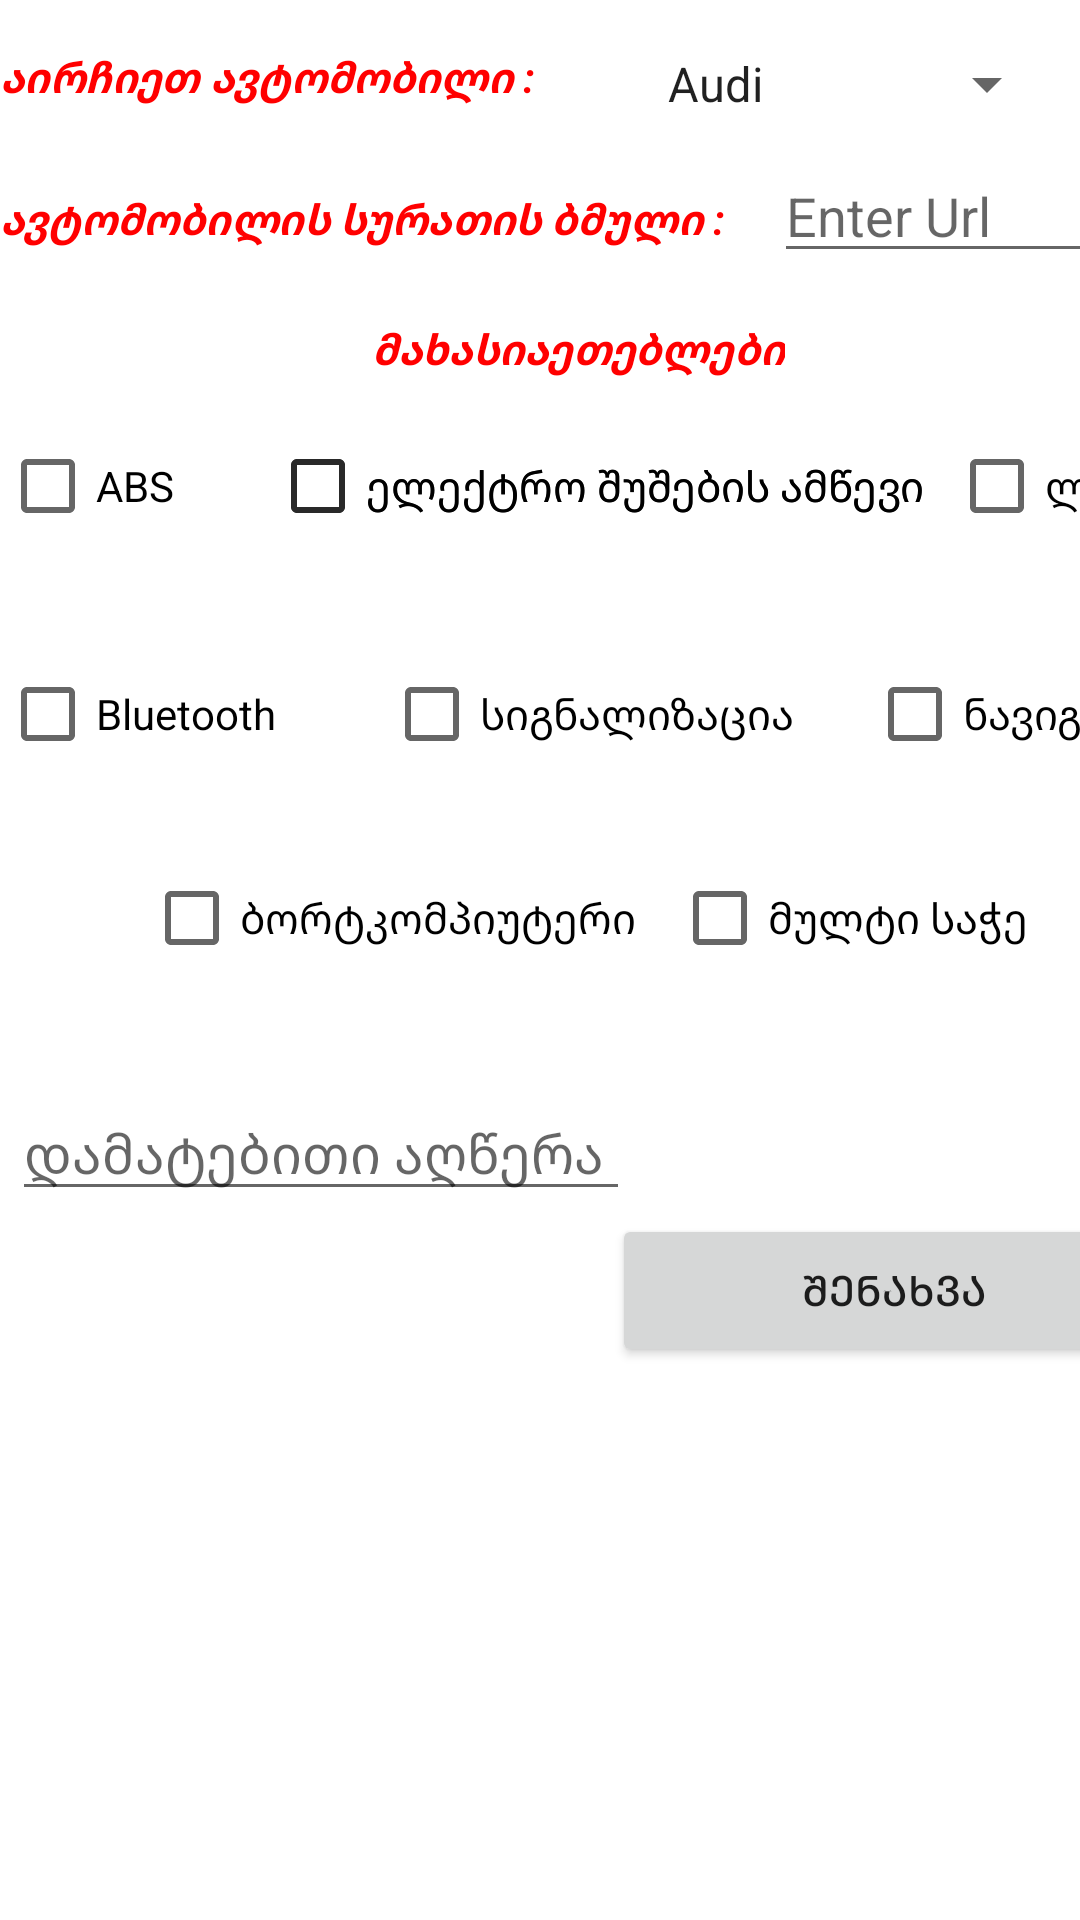

Layout XML and referenced resources for this Android screen:
<!-- AndroidManifest.xml: application theme Theme.IdnetTask -->
<!-- res/layout/fragment_car_edit.xml -->
<?xml version="1.0" encoding="utf-8"?>
<androidx.core.widget.NestedScrollView xmlns:android="http://schemas.android.com/apk/res/android"
    xmlns:app="http://schemas.android.com/apk/res-auto"
    xmlns:tools="http://schemas.android.com/tools"
    android:id="@+id/editCarsFragment"
    android:layout_width="match_parent"
    android:layout_height="match_parent"
    android:fillViewport="true"
    tools:context=".fragments.AddCarFragment">

    <androidx.constraintlayout.widget.ConstraintLayout
        android:layout_width="match_parent"
        android:layout_height="wrap_content">


        <Spinner
            android:id="@+id/carManufacturersEdit"
            android:layout_width="wrap_content"
            android:layout_height="wrap_content"
            android:layout_marginStart="36dp"
            android:layout_marginTop="16dp"
            android:entries="@array/manufacturers"
            app:layout_constraintStart_toEndOf="@+id/textViewEdit"
            app:layout_constraintTop_toTopOf="parent" />

        <TextView
            android:id="@+id/textViewEdit"
            android:layout_width="wrap_content"
            android:layout_height="wrap_content"
            android:layout_marginTop="16dp"
            android:text="აირჩიეთ ავტომობილი :"
            android:textColor="#f00"
            android:textStyle="bold|italic"
            app:layout_constraintStart_toStartOf="parent"
            app:layout_constraintTop_toTopOf="parent" />

        <TextView
            android:id="@+id/textView2Edit"
            android:layout_width="wrap_content"
            android:layout_height="wrap_content"
            android:layout_marginTop="28dp"
            android:text="ავტომობილის სურათის ბმული :"
            android:textColor="#f00"
            android:textStyle="bold|italic"
            app:layout_constraintStart_toStartOf="parent"
            app:layout_constraintTop_toBottomOf="@+id/textViewEdit" />

        <EditText
            android:id="@+id/carImageURLEdit"
            android:layout_width="110dp"
            android:layout_height="39dp"
            android:layout_marginStart="16dp"
            android:layout_marginTop="12dp"
            android:hint="Enter Url"
            app:layout_constraintStart_toEndOf="@id/textView2Edit"
            app:layout_constraintTop_toBottomOf="@id/carManufacturersEdit" />

        <EditText
            android:id="@+id/putDescriptionEdit"
            android:layout_width="206dp"
            android:layout_height="wrap_content"
            android:layout_marginStart="4dp"
            android:layout_marginTop="32dp"
            android:hint="დამატებითი აღწერა"
            app:layout_constraintStart_toStartOf="parent"
            app:layout_constraintTop_toBottomOf="@+id/checkBox10Edit" />

        <TextView
            android:id="@+id/textView4Edit"
            android:layout_width="wrap_content"
            android:layout_height="wrap_content"
            android:layout_marginStart="124dp"
            android:layout_marginTop="24dp"
            android:text="მახასიაეთებლები"
            android:textColor="#f00"
            android:textStyle="bold|italic"
            app:layout_constraintStart_toStartOf="parent"
            app:layout_constraintTop_toBottomOf="@+id/textView2Edit" />

        <CheckBox
            android:id="@+id/checkBoxEdit"
            android:layout_width="wrap_content"
            android:layout_height="wrap_content"
            android:layout_marginTop="12dp"
            android:text="ABS"
            app:layout_constraintStart_toStartOf="parent"
            app:layout_constraintTop_toBottomOf="@+id/textView4Edit" />

        <CheckBox
            android:id="@+id/checkBox6Edit"
            android:layout_width="wrap_content"
            android:layout_height="wrap_content"
            android:layout_marginTop="28dp"
            android:text="Bluetooth"
            app:layout_constraintStart_toStartOf="parent"
            app:layout_constraintTop_toBottomOf="@+id/checkBoxEdit" />

        <CheckBox
            android:id="@+id/checkBox9Edit"
            android:layout_width="wrap_content"
            android:layout_height="wrap_content"
            android:layout_marginStart="48dp"
            android:layout_marginTop="20dp"
            android:text="ბორტკომპიუტერი"
            app:layout_constraintStart_toStartOf="parent"
            app:layout_constraintTop_toBottomOf="@+id/checkBox6Edit" />

        <CheckBox
            android:id="@+id/checkBox10Edit"
            android:layout_width="wrap_content"
            android:layout_height="wrap_content"
            android:layout_marginStart="12dp"
            android:layout_marginTop="20dp"
            android:text="მულტი საჭე"
            app:layout_constraintStart_toEndOf="@+id/checkBox9Edit"
            app:layout_constraintTop_toBottomOf="@+id/checkBox8Edit" />

        <CheckBox
            android:id="@+id/checkBox8Edit"
            android:layout_width="wrap_content"
            android:layout_height="wrap_content"
            android:layout_marginStart="24dp"
            android:layout_marginTop="28dp"
            android:text="ნავიგაცია"
            app:layout_constraintStart_toEndOf="@+id/checkBox7Edit"
            app:layout_constraintTop_toBottomOf="@+id/checkBoxEdit" />

        <CheckBox
            android:id="@+id/checkBox7Edit"
            android:layout_width="wrap_content"
            android:layout_height="wrap_content"
            android:layout_marginStart="36dp"
            android:layout_marginTop="28dp"
            android:text="სიგნალიზაცია"
            app:layout_constraintStart_toEndOf="@+id/checkBox6Edit"
            app:layout_constraintTop_toBottomOf="@+id/checkBoxEdit" />

        <CheckBox
            android:id="@+id/checkBox5Edit"
            android:layout_width="wrap_content"
            android:layout_height="wrap_content"
            android:layout_marginStart="8dp"
            android:layout_marginTop="12dp"
            android:text="ლუქი"
            app:layout_constraintStart_toEndOf="@+id/checkBox3Edit"
            app:layout_constraintTop_toBottomOf="@+id/textView4Edit" />

        <CheckBox
            android:id="@+id/checkBox3Edit"
            android:layout_width="wrap_content"
            android:layout_height="wrap_content"
            android:layout_marginStart="32dp"
            android:layout_marginTop="12dp"
            android:text="ელექტრო შუშების ამწევი"
            app:layout_constraintStart_toEndOf="@+id/checkBoxEdit"
            app:layout_constraintTop_toBottomOf="@+id/textView4Edit" />

        <CheckBox
            android:id="@+id/checkBox4Edit"
            android:layout_width="wrap_content"
            android:layout_height="wrap_content"
            android:layout_marginStart="32dp"
            android:layout_marginTop="12dp"
            android:text="ელექტრო შუშების ამწევი"
            app:layout_constraintStart_toEndOf="@+id/checkBoxEdit"
            app:layout_constraintTop_toBottomOf="@+id/textView4Edit" />

        <Button
            android:id="@+id/editCarEdit"
            android:layout_width="188dp"
            android:layout_height="51dp"
            android:layout_marginStart="204dp"
            android:layout_marginBottom="180dp"
            android:text="შენახვა"
            app:layout_constraintBottom_toBottomOf="parent"
            app:layout_constraintStart_toStartOf="parent"
            app:layout_constraintTop_toBottomOf="@+id/putDescriptionEdit"
            app:layout_constraintVertical_bias="0.217" />

    </androidx.constraintlayout.widget.ConstraintLayout>
</androidx.core.widget.NestedScrollView>
<!-- resources referenced by this layout -->
<resources>
  <string-array name="manufacturers">
          <item>Audi</item>
          <item>BMW</item>
          <item>Mercedes</item>
          <item>Toyota</item>
          <item>Mitsubishi</item>
      </string-array>
  <style name="Theme.IdnetTask" parent="Theme.MaterialComponents.DayNight.DarkActionBar">
          
          <item name="colorPrimary">@color/purple_500</item>
          <item name="colorPrimaryVariant">@color/purple_700</item>
          <item name="colorOnPrimary">@color/white</item>
          
          <item name="colorSecondary">@color/teal_200</item>
          <item name="colorSecondaryVariant">@color/teal_700</item>
          <item name="colorOnSecondary">@color/black</item>
          
          <item name="android:statusBarColor" tools:targetApi="l">?attr/colorPrimaryVariant</item>
          
      </style>
  <!-- not gathered from this repository: default colours our renderer supplied (Android Studio template values) -->
  <color name="purple_500">#FF6200EE</color>
  <color name="purple_700">#FF3700B3</color>
  <color name="teal_200">#FF03DAC5</color>
  <color name="teal_700">#FF018786</color>
  <color name="black">#FF000000</color>
  <color name="white">#FFFFFFFF</color>
</resources>
